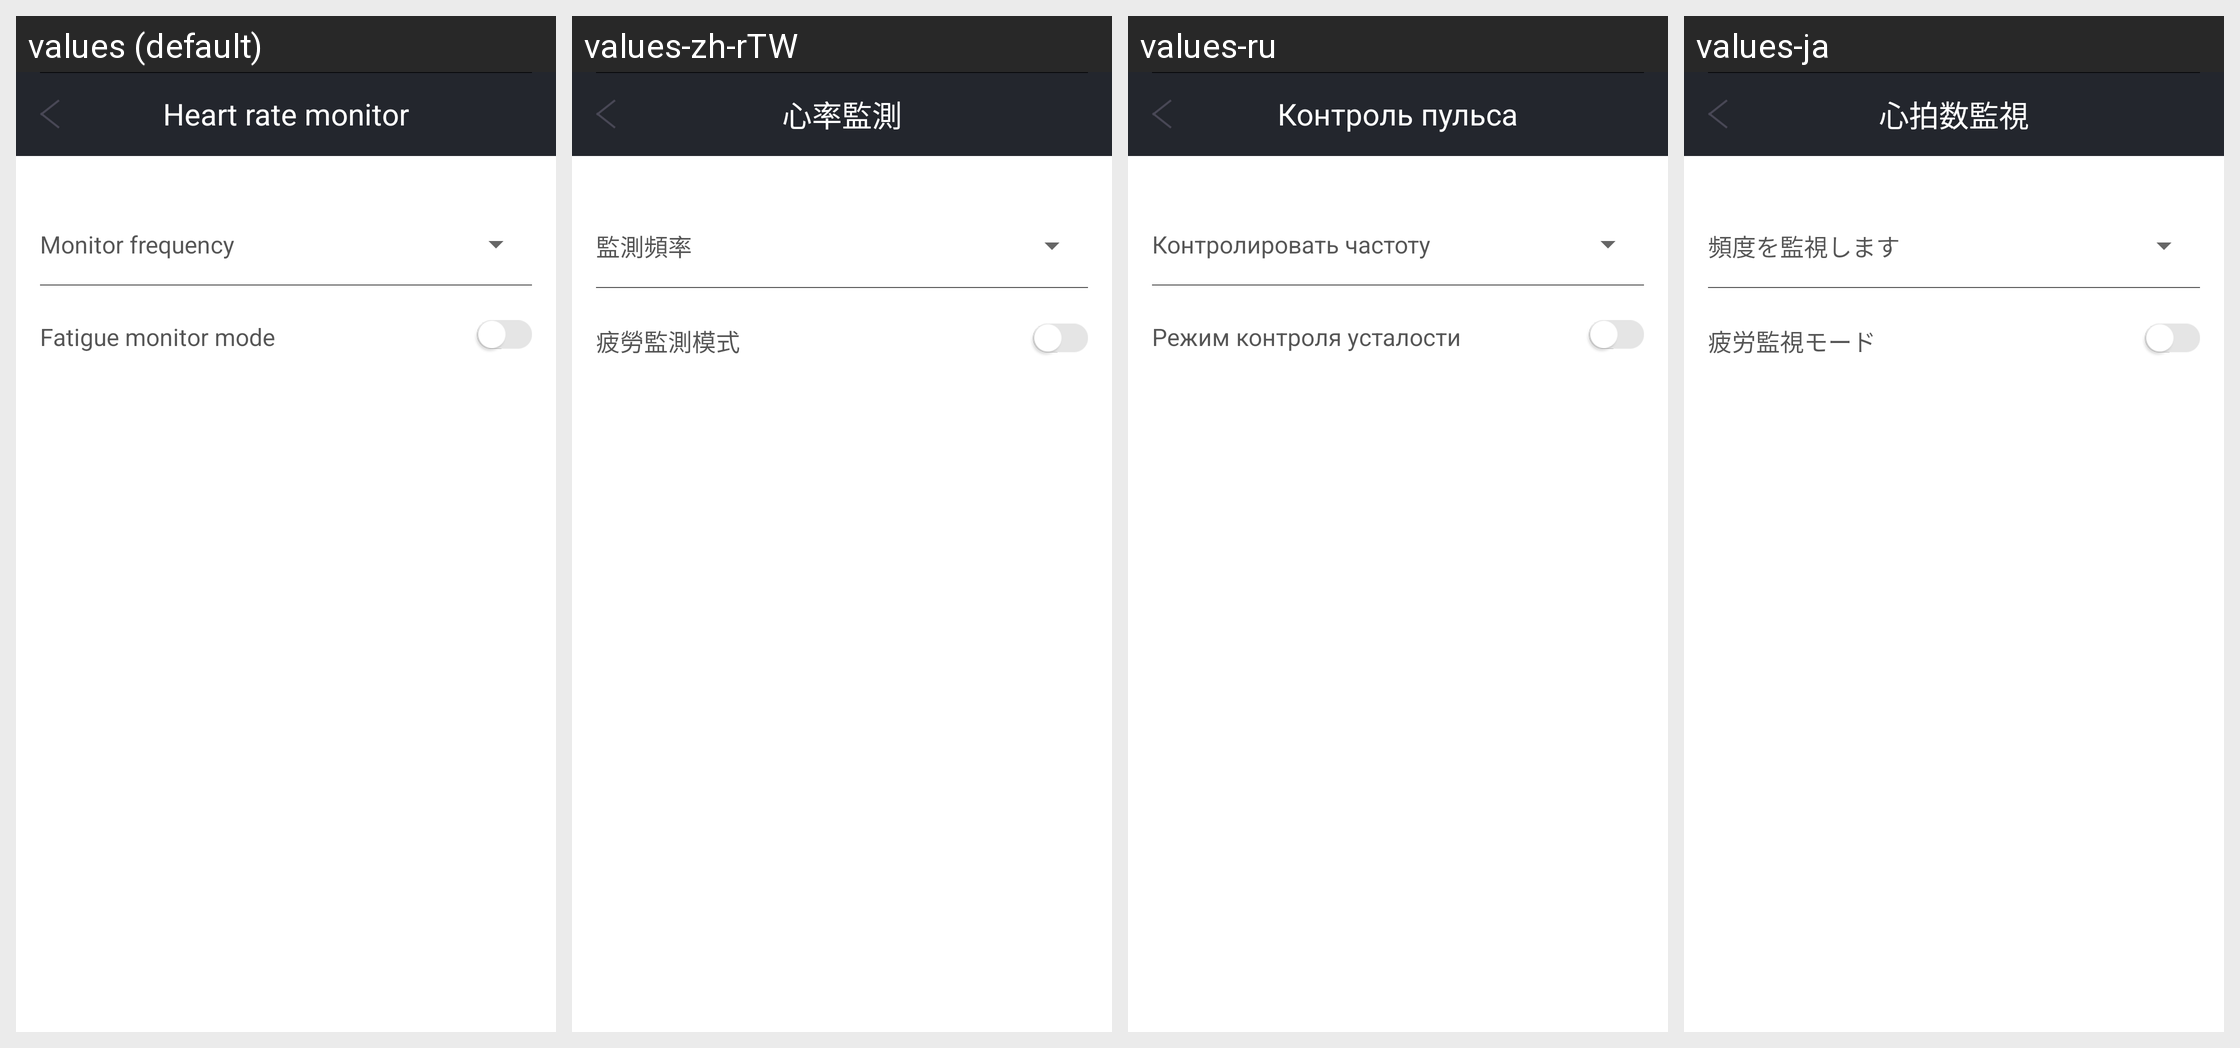

The same Android screen rendered under several of its app's locales, left to right. List the strings drawn on it with the default value and each locale's translation.
Android screen res/layout/activity_heart_reat_monitor.xml rendered under 4 locales, left to right: values (default), values-zh-rTW, values-ru, values-ja. Device: Nexus 5 (rendered at 1080×1920; each locale shown at half size, 540×960, under a caption strip naming it); theme AppTheme.
Other locales in the repository, not shown: values-de, values-es, values-fr, values-it, values-ko-rKR, values-pl-rPL, values-pt, values-th, values-tr, values-zh-rCN, values-zh-rHK.
Strings drawn on this screen, with the default value and each locale's value (text and hints the layout hard-codes, and strings that could not be matched under every locale, appear in the picture but are not listed):

heart_reat_monitor
  values: Heart rate monitor
  values-zh-rTW: 心率監測
  values-ru: Контроль пульса
  values-ja: 心拍数監視

monitor_frequency
  values: Monitor frequency
  values-zh-rTW: 監測頻率
  values-ru: Контролировать частоту
  values-ja: 頻度を監視します

fatigue_monitor
  values: Fatigue monitor mode
  values-zh-rTW: 疲勞監測模式
  values-ru: Режим контроля усталости
  values-ja: 疲労監視モード
